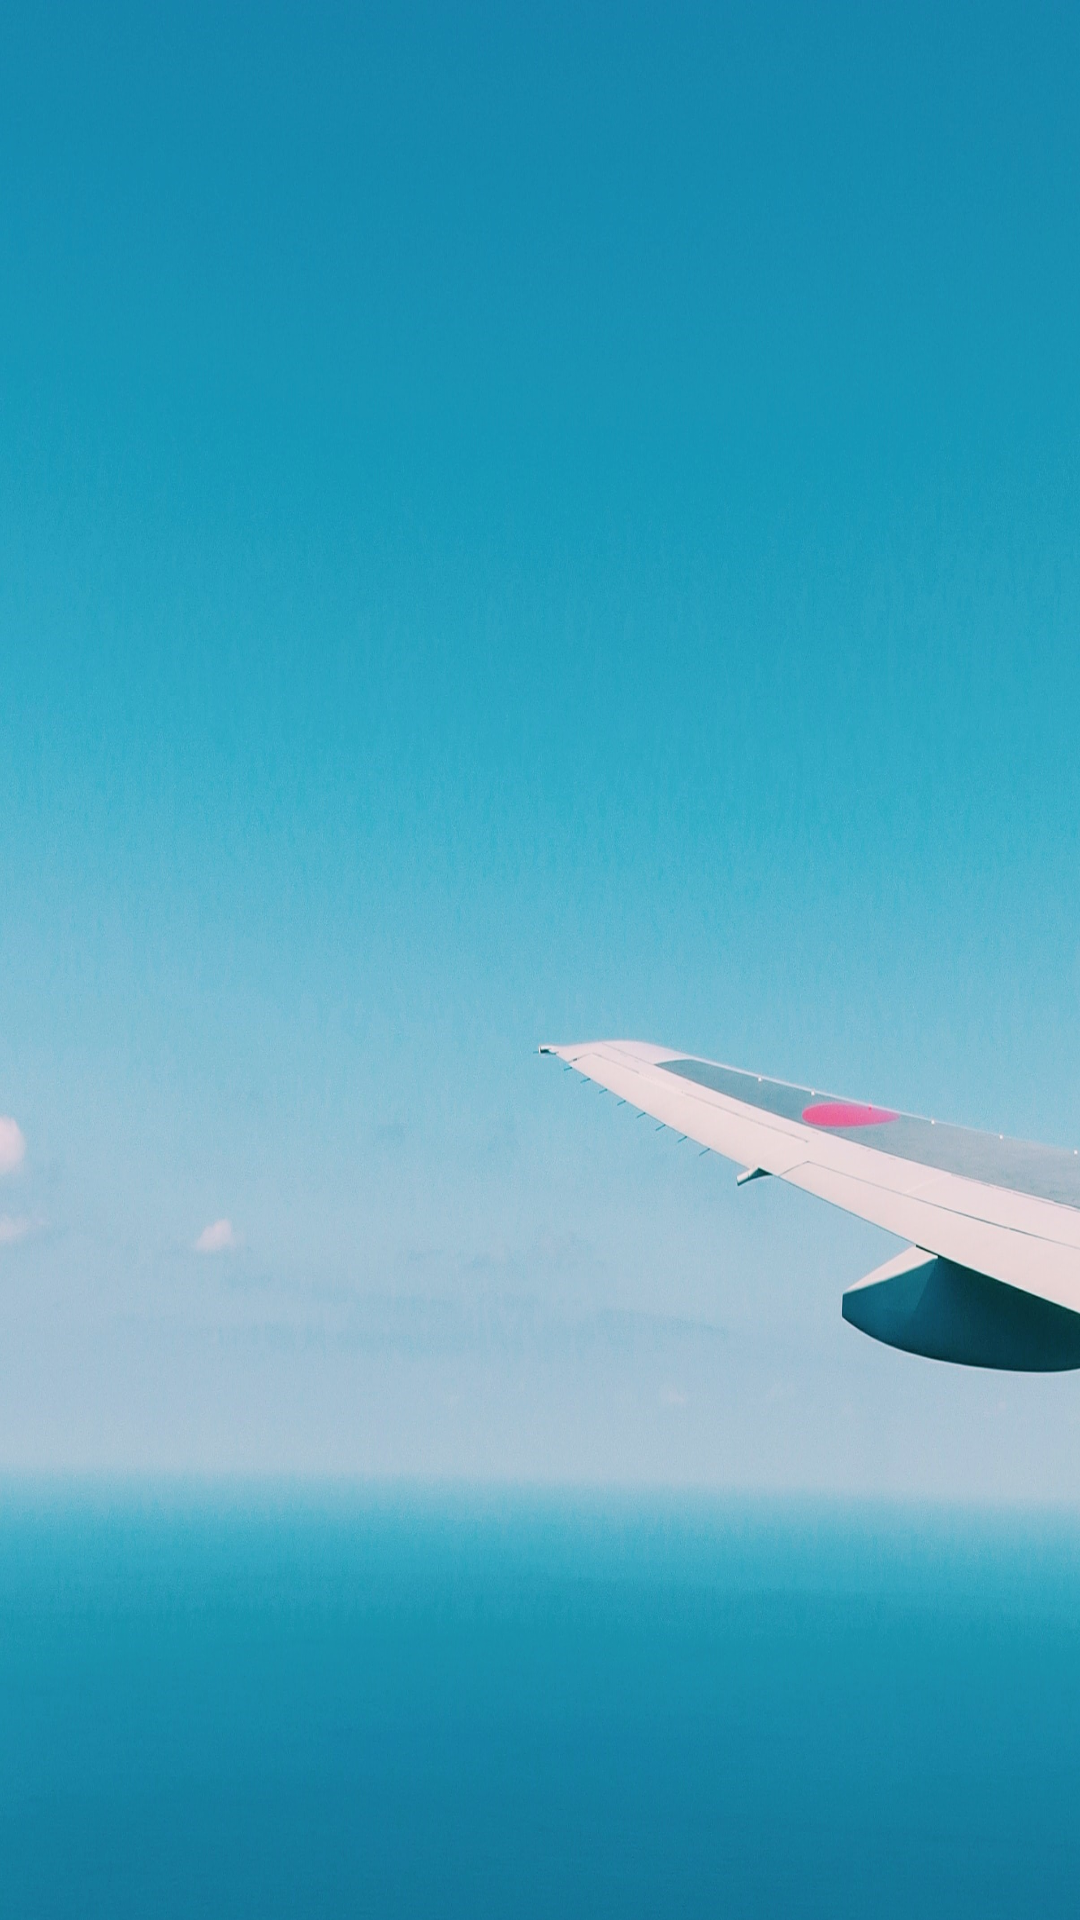

Here is an Android app screen rendered from its layout file. Give the layout XML and the strings, colors and styles it references.
<!-- AndroidManifest.xml: application theme Theme.IconicTravel -->
<!-- res/layout/activity_show_trips.xml -->
<?xml version="1.0" encoding="utf-8"?>
<androidx.constraintlayout.widget.ConstraintLayout xmlns:android="http://schemas.android.com/apk/res/android"
    xmlns:app="http://schemas.android.com/apk/res-auto"
    xmlns:tools="http://schemas.android.com/tools"
    android:layout_width="wrap_content"
    android:layout_height="match_parent"
    android:background="@drawable/background4"
    tools:context=".ListItem">

    <LinearLayout
        android:layout_width="match_parent"
        android:layout_height="match_parent"
        android:orientation="vertical">

        <ListView
            android:id="@+id/tripsselected"
            android:layout_width="wrap_content"
            android:layout_height="wrap_content">

        </ListView>

    </LinearLayout>

</androidx.constraintlayout.widget.ConstraintLayout>
<!-- resources referenced by this layout -->
<resources>
  <!-- drawable background4: jpg bitmap (drawable-v24, 531587 bytes) -->
  <style name="Theme.IconicTravel" parent="Theme.MaterialComponents.DayNight.DarkActionBar">
          
          <item name="colorPrimary">@color/purple_500</item>
          <item name="colorPrimaryVariant">@color/purple_700</item>
          <item name="colorOnPrimary">@color/white</item>
          
          <item name="colorSecondary">@color/teal_200</item>
          <item name="colorSecondaryVariant">@color/teal_700</item>
          <item name="colorOnSecondary">@color/black</item>
          
          <item name="android:statusBarColor" tools:targetApi="l">?attr/colorPrimaryVariant</item>
          
      </style>
  <color name="purple_500">#FF6200EE</color>
  <color name="purple_700">#FF3700B3</color>
  <color name="white">#FFFFFFFF</color>
  <color name="teal_200">#FF03DAC5</color>
  <color name="teal_700">#FF018786</color>
  <color name="black">#FF000000</color>
</resources>
